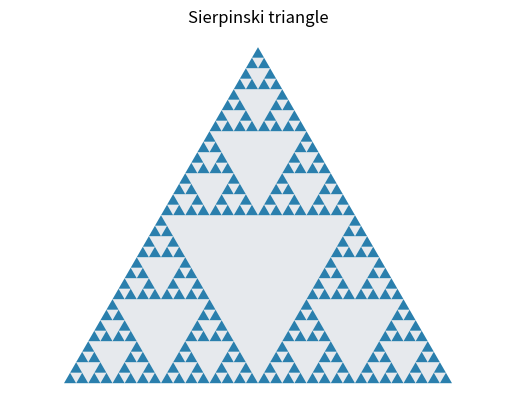

Recreate this plot in Python.
from math import sqrt
import matplotlib.pyplot as plt


def sierpinski_triangle2(n, x, y, c):
    if n != 0:
        x1 = x
        y1 = y
        x2 = x + c
        y2 = y
        x3 = x + c / 2
        y3 = y + c * sqrt(3)/2
        x4 = (x1 + x2) / 2
        y4 = (y1 + y2) / 2
        x5 = (x2 + x3) / 2
        y5 = (y2 + y3) / 2
        x6 = (x1 + x3) / 2
        y6 = (y1 + y3) / 2

        plt.fill([x4, x5, x6], [y4, y5, y6], '#e6e9ed')

        sierpinski_triangle2(n - 1, x, y, c / 2)
        sierpinski_triangle2(n - 1, x6, y6, c / 2)
        sierpinski_triangle2(n - 1, x4, y4, c / 2)

    else:
        plt.fill([x, x + c, x + c / 2], [y, y, y + c * sqrt(3) / 2], '#2a7fad')


def sierpinski_triangle(n):
    sierpinski_triangle2(n, 0, 0, 10)

    plt.axis("equal")
    plt.axis("off")
    plt.title("Sierpinski triangle")
    plt.show()


if __name__ == "__main__":
    sierpinski_triangle(5)
